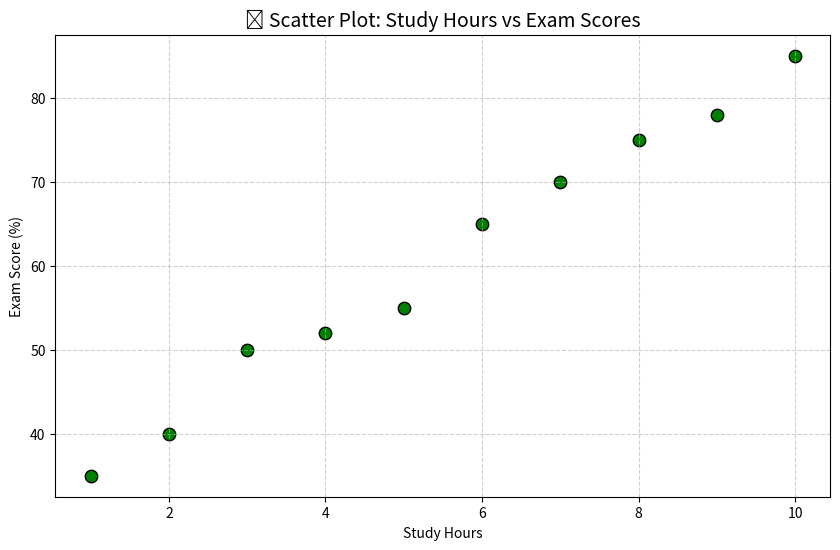

Python code for this plot:
# Import necessary libraries
import matplotlib.pyplot as plt

# ------------------- Definition -------------------

# Scatter Plot:
# A scatter plot is a type of data visualization that uses dots to represent the values
# of two different variables. It is useful for identifying correlations, trends, and outliers.

# ------------------- Sample Data -------------------

# Let's assume we're plotting study hours vs exam scores
study_hours = [1, 2, 3, 4, 5, 6, 7, 8, 9, 10]
exam_scores = [35, 40, 50, 52, 55, 65, 70, 75, 78, 85]

# ------------------- Create Scatter Plot -------------------

plt.figure(figsize=(10, 6))  # Set figure size
plt.scatter(study_hours, exam_scores, color='green', marker='o', s=80, edgecolor='black')

# ------------------- Add Titles and Labels -------------------

plt.title("📊 Scatter Plot: Study Hours vs Exam Scores", fontsize=14)
plt.xlabel("Study Hours")
plt.ylabel("Exam Score (%)")
plt.grid(True, linestyle='--', alpha=0.6)

# ------------------- Show Plot -------------------

plt.show()
